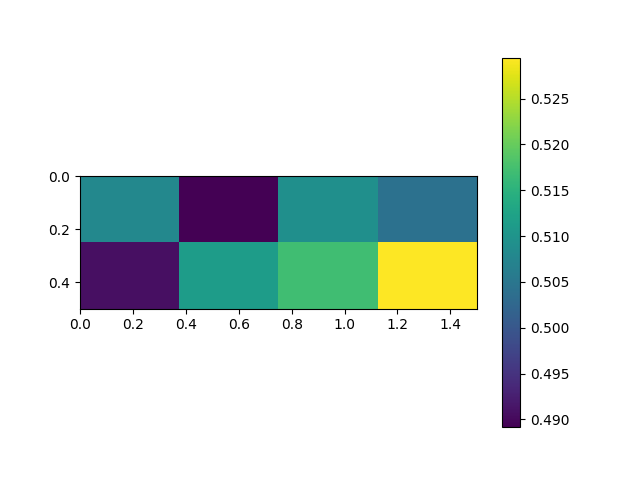

The data file committed next to this chart (first rows):
, 0.0, 0.5, 1.0, 1.5
0.0, 0.508, 0.4892, 0.5092, 0.5042
0.5, 0.4908, 0.5114, 0.5172, 0.5295
